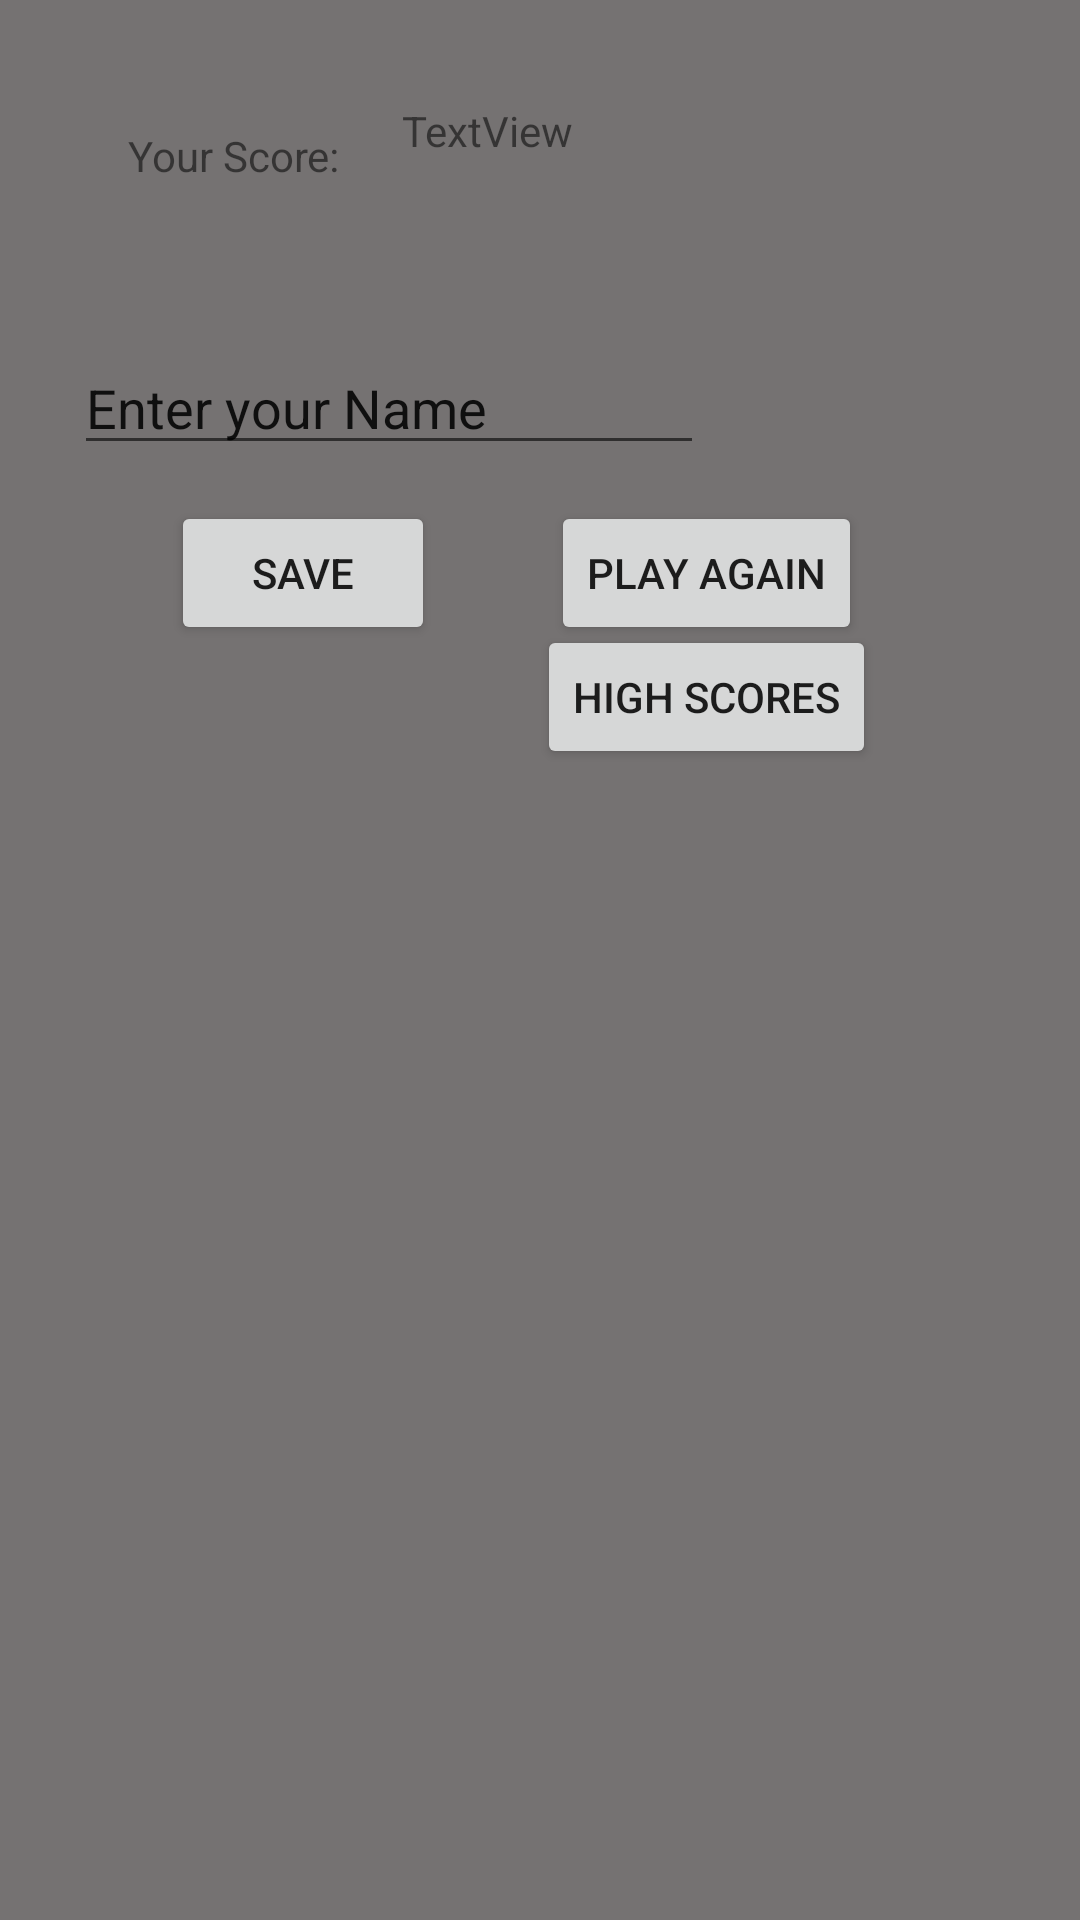

Android layout source for this screen:
<!-- AndroidManifest.xml: application theme Theme.NESWTilt -->
<!-- res/layout/activity_game_over.xml -->
<?xml version="1.0" encoding="utf-8"?>
<androidx.constraintlayout.widget.ConstraintLayout xmlns:android="http://schemas.android.com/apk/res/android"
    xmlns:app="http://schemas.android.com/apk/res-auto"
    xmlns:tools="http://schemas.android.com/tools"
    android:layout_width="match_parent"
    android:layout_height="match_parent"
    tools:context=".GameOver"
    android:background="@color/grey" >

    <TextView
        android:id="@+id/score"
        android:layout_width="144dp"
        android:layout_height="83dp"
        android:text="TextView"
        app:layout_constraintBottom_toBottomOf="parent"
        app:layout_constraintEnd_toEndOf="parent"
        app:layout_constraintHorizontal_bias="0.621"
        app:layout_constraintStart_toStartOf="parent"
        app:layout_constraintTop_toTopOf="parent"
        app:layout_constraintVertical_bias="0.061" />

    <EditText
        android:id="@+id/editTextTextPersonName"
        android:layout_width="wrap_content"
        android:layout_height="wrap_content"
        android:ems="10"
        android:inputType="textPersonName"
        android:text="Enter your Name"
        app:layout_constraintBottom_toBottomOf="parent"
        app:layout_constraintEnd_toEndOf="parent"
        app:layout_constraintHorizontal_bias="0.164"
        app:layout_constraintStart_toStartOf="parent"
        app:layout_constraintTop_toTopOf="parent"
        app:layout_constraintVertical_bias="0.19" />

    <Button
        android:id="@+id/submitBtn"
        android:layout_width="wrap_content"
        android:layout_height="wrap_content"

        android:onClick="addHighScore"
        android:text="Save"
        app:layout_constraintBottom_toBottomOf="parent"
        app:layout_constraintEnd_toEndOf="parent"
        app:layout_constraintHorizontal_bias="0.21"
        app:layout_constraintStart_toStartOf="parent"
        app:layout_constraintTop_toTopOf="parent"
        app:layout_constraintVertical_bias="0.282" />

    <Button
        android:id="@+id/highscore"
        android:layout_width="wrap_content"
        android:layout_height="wrap_content"
        android:layout_marginEnd="68dp"
        android:onClick="getHighScore"
        android:text="High Scores"
        app:layout_constraintBottom_toBottomOf="parent"
        app:layout_constraintEnd_toEndOf="parent"
        app:layout_constraintTop_toTopOf="parent"
        app:layout_constraintVertical_bias="0.352" />

    <TextView
        android:id="@+id/textView"
        android:layout_width="wrap_content"
        android:layout_height="wrap_content"
        android:text="Your Score:"
        app:layout_constraintBottom_toBottomOf="parent"
        app:layout_constraintEnd_toEndOf="parent"
        app:layout_constraintHorizontal_bias="0.147"
        app:layout_constraintStart_toStartOf="parent"
        app:layout_constraintTop_toTopOf="parent"
        app:layout_constraintVertical_bias="0.068" />

    <Button
        android:id="@+id/button"
        android:layout_width="wrap_content"
        android:layout_height="wrap_content"
        android:onClick="nextGame"
        android:text="Play Again"
        app:layout_constraintBottom_toBottomOf="parent"
        app:layout_constraintEnd_toEndOf="parent"
        app:layout_constraintHorizontal_bias="0.716"
        app:layout_constraintStart_toStartOf="parent"
        app:layout_constraintTop_toTopOf="parent"
        app:layout_constraintVertical_bias="0.282" />

    <ListView
        android:id="@+id/listview1"
        android:layout_width="391dp"
        android:layout_height="398dp"
        app:layout_constraintBottom_toBottomOf="parent"
        app:layout_constraintEnd_toEndOf="parent"
        app:layout_constraintHorizontal_bias="0.8"
        app:layout_constraintStart_toStartOf="parent"
        app:layout_constraintTop_toTopOf="parent"
        app:layout_constraintVertical_bias="0.951" />
</androidx.constraintlayout.widget.ConstraintLayout>
<!-- resources referenced by this layout -->
<resources>
  <color name="grey">#FF757272</color>
  <style name="Theme.NESWTilt" parent="Theme.MaterialComponents.DayNight.DarkActionBar">
          
          <item name="colorPrimary">@color/purple_500</item>
          <item name="colorPrimaryVariant">@color/purple_700</item>
          <item name="colorOnPrimary">@color/white</item>
          
          <item name="colorSecondary">@color/teal_200</item>
          <item name="colorSecondaryVariant">@color/teal_700</item>
          <item name="colorOnSecondary">@color/black</item>
          
          <item name="android:statusBarColor">?attr/colorPrimaryVariant</item>
          
      </style>
  <color name="purple_500">#FF6200EE</color>
  <color name="purple_700">#FF3700B3</color>
  <color name="white">#FFFFFFFF</color>
  <color name="teal_200">#757272</color>
  <color name="teal_700">#FF018786</color>
  <color name="black">#FF000000</color>
</resources>
